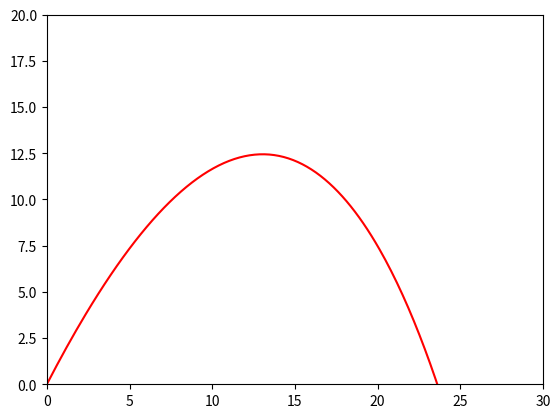

Source code (Python):
import numpy as np
from scipy.integrate import odeint
import matplotlib.pyplot as plt
from matplotlib.animation import FuncAnimation

frames = 200
t = np.linspace(0, 4, frames)

def move_func(z, t):
    x, vx, y, vy = z
    
    ax = k * vx
    ay = k * vy

    dx_dt = vx
    dvx_dt = - ax
    dy_dt = vy
    dvy_dt = - g - ay
    
    return dx_dt, dvx_dt, dy_dt, dvy_dt


g = 9.8
v0 = 20
alpha = 60 * np.pi / 180
k = 0.2

x0 = 0
vx0 = v0 * np.cos(alpha)
y0 = 0
vy0 = v0 * np.sin(alpha)

z0 = x0, vx0, y0, vy0

sol = odeint(move_func, z0, t)
x = sol[:, 0]
y = sol[:, 2]

def animate(i):
    ball.set_data([x[i]], [y[i]])

    ball_line.set_data([x[:i]], [y[:i]])

# Строим решение в виде графика и анимируем
fig, ax = plt.subplots()

ball, = plt.plot([], [], 'o', color='r')
ball_line, = plt.plot([], [], '-', color='r')

ax.set_xlim(0, 30)
ax.set_ylim(0, 20)

ani = FuncAnimation(fig, animate, frames=frames, interval=30)
ani.save('lab_3_task1_var_a.gif')
